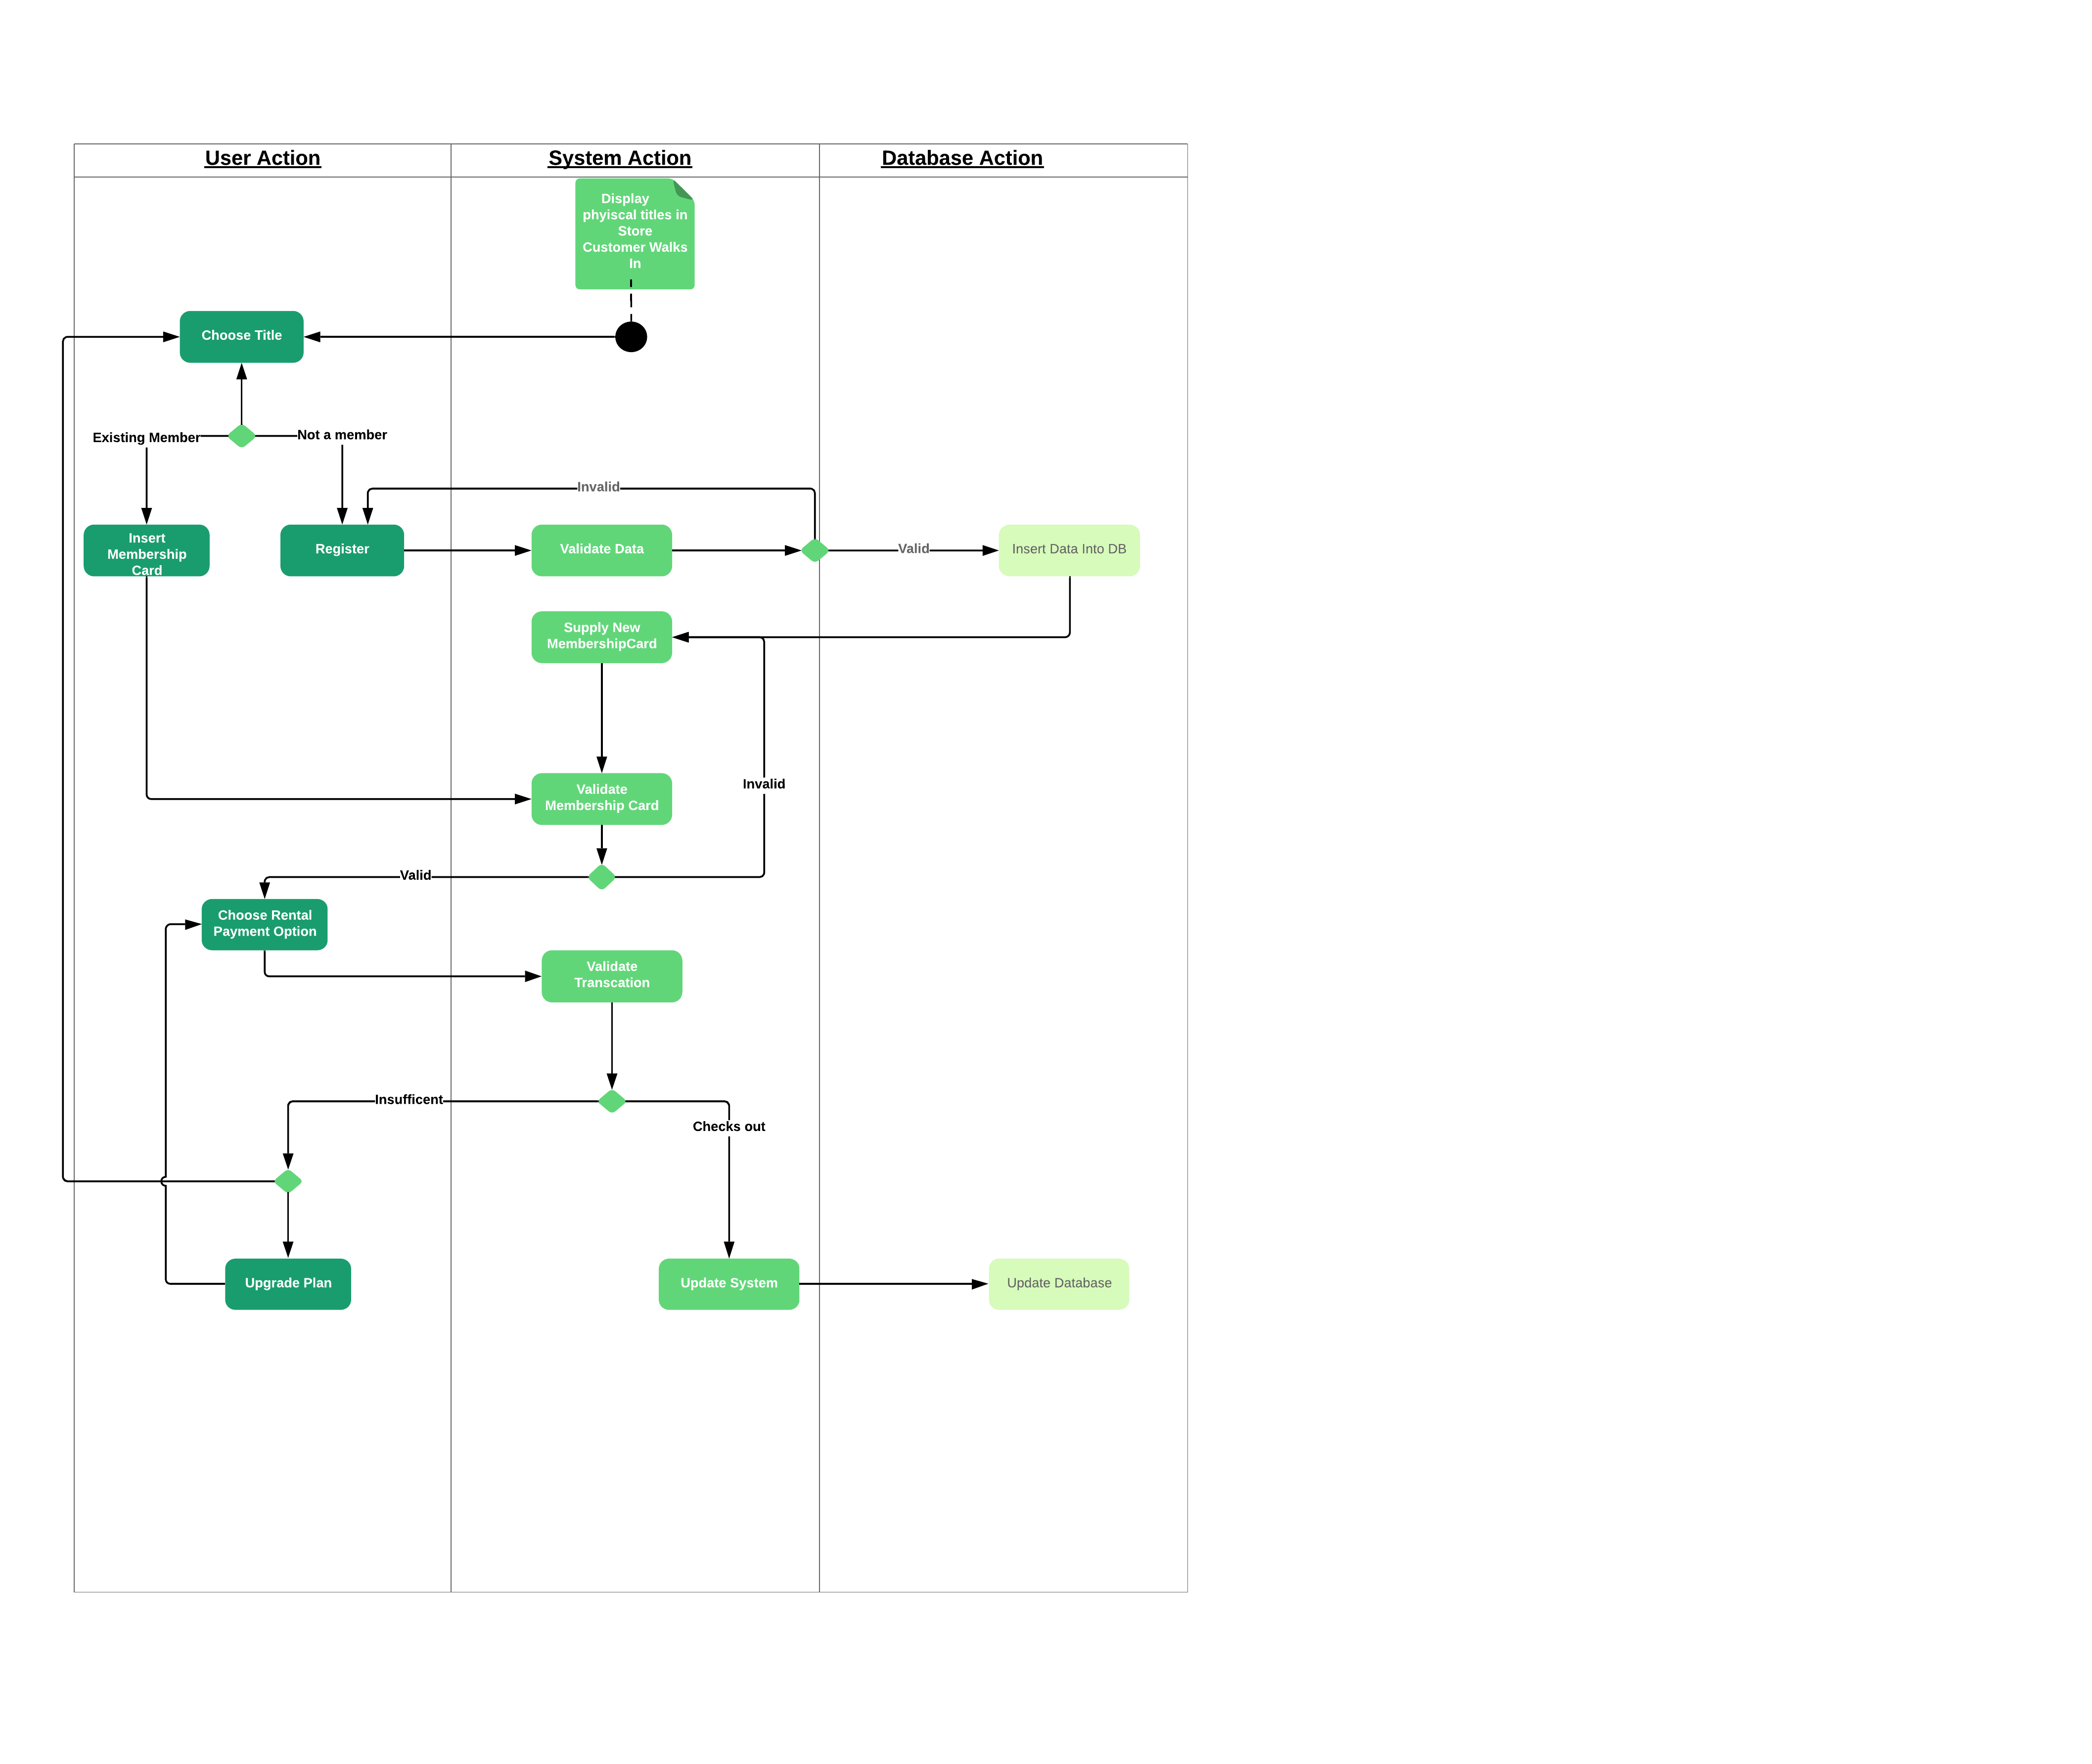

Data behind this chart, as committed beside it:
Id, Name, Shape Library, Page ID, Contained By, Group, Line Source, Line Destination, Source Arrow, Destination Arrow, Text Area 1, Text Area 2, Text Area 3, Text Area 4, Text Area 5, Text Area 6
1, Page, , , , , , , , , Page 1, , , , , 
2, Table, Tables, 1, , , , , , , Customer, ATM Machine, Bank, , , 
3, Start, UML, 1, , , , , , , , , , , , 
4, State Name, UML, 1, , , , , , , Register, , , , , 
5, State Name, UML, 1, , , , , , , Insert Data Into DB, , , , , 
6, State Name, UML, 1, , , , , , , Validate Data, , , , , 
7, Branch/Merge, UML, 1, , , , , , , , , , , , 
8, State Name, UML, 1, , , , , , , Choose Title, , , , , 
9, Text, Default, 1, , , , , , , Database Action, , , , , 
10, Text, Default, 1, , , , , , , System Action, , , , , 
11, Text, Default, 1, , , , , , , User Action, , , , , 
12, State Name, UML, 1, , , , , , , Choose Rental Payment Option, , , , , 
13, State Name, UML, 1, , , , , , , Validate Transcation, , , , , 
14, Branch/Merge, UML, 1, , , , , , , , , , , , 
15, State Name, UML, 1, , , , , , , Upgrade Plan, , , , , 
16, Note, UML, 1, , , , , , , Display phyiscal titles in Store?Custome…, , , , , 
17, State Name, UML, 1, , , , , , , Insert Membership Card, , , , , 
18, Branch/Merge, UML, 1, , , , , , , , , , , , 
19, State Name, UML, 1, , , , , , , Supply New MembershipCard, , , , , 
20, State Name, UML, 1, , , , , , , Validate Membership Card, , , , , 
21, Branch/Merge, UML, 1, , , , , , , , , , , , 
22, State Name, UML, 1, , , , , , , Update System, , , , , 
23, Branch/Merge, UML, 1, , , , , , , , , , , , 
24, State Name, UML, 1, , , , , , , Update Database, , , , , 
25, Line, , 1, , , 4, 6, None, Arrow, , , , , , 
26, Line, , 1, , , 6, 7, None, Arrow, , , , , , 
27, Line, , 1, , , 7, 4, None, Arrow, Invalid, , , , , 
28, Line, , 1, , , 7, 5, None, Arrow, Valid, , , , , 
29, Line, , 1, , , 12, 13, None, Arrow, , , , , , 
30, Line, , 1, , , 13, 14, None, Arrow, , , , , , 
31, Line, , 1, , , 3, 8, None, Arrow, , , , , , 
32, Line, , 1, , , 3, 16, None, None, , , , , , 
33, Line, , 1, , , 18, 8, None, Arrow, , , , , , 
34, Line, , 1, , , 18, 4, None, Arrow, Not a member, , , , , 
35, Line, , 1, , , 18, 17, None, Arrow, Existing Member, , , , , 
36, Line, , 1, , , 5, 19, None, Arrow, , , , , , 
37, Line, , 1, , , 19, 20, None, Arrow, , , , , , 
38, Line, , 1, , , 20, 21, None, Arrow, , , , , , 
39, Line, , 1, , , 21, 12, None, Arrow, Valid, , , , , 
40, Line, , 1, , , 21, 19, None, Arrow, Invalid, , , , , 
41, Line, , 1, , , 17, 20, None, Arrow, , , , , , 
42, Line, , 1, , , 14, 23, None, Arrow, Insufficent, , , , , 
43, Line, , 1, , , 14, 22, None, Arrow, Checks out, , , , , 
44, Line, , 1, , , 23, 15, None, Arrow, , , , , , 
45, Line, , 1, , , 23, 8, None, Arrow, , , , , , 
46, Line, , 1, , , 15, 12, None, Arrow, , , , , , 
47, Line, , 1, , , 22, 24, None, Arrow, , , , , , 
